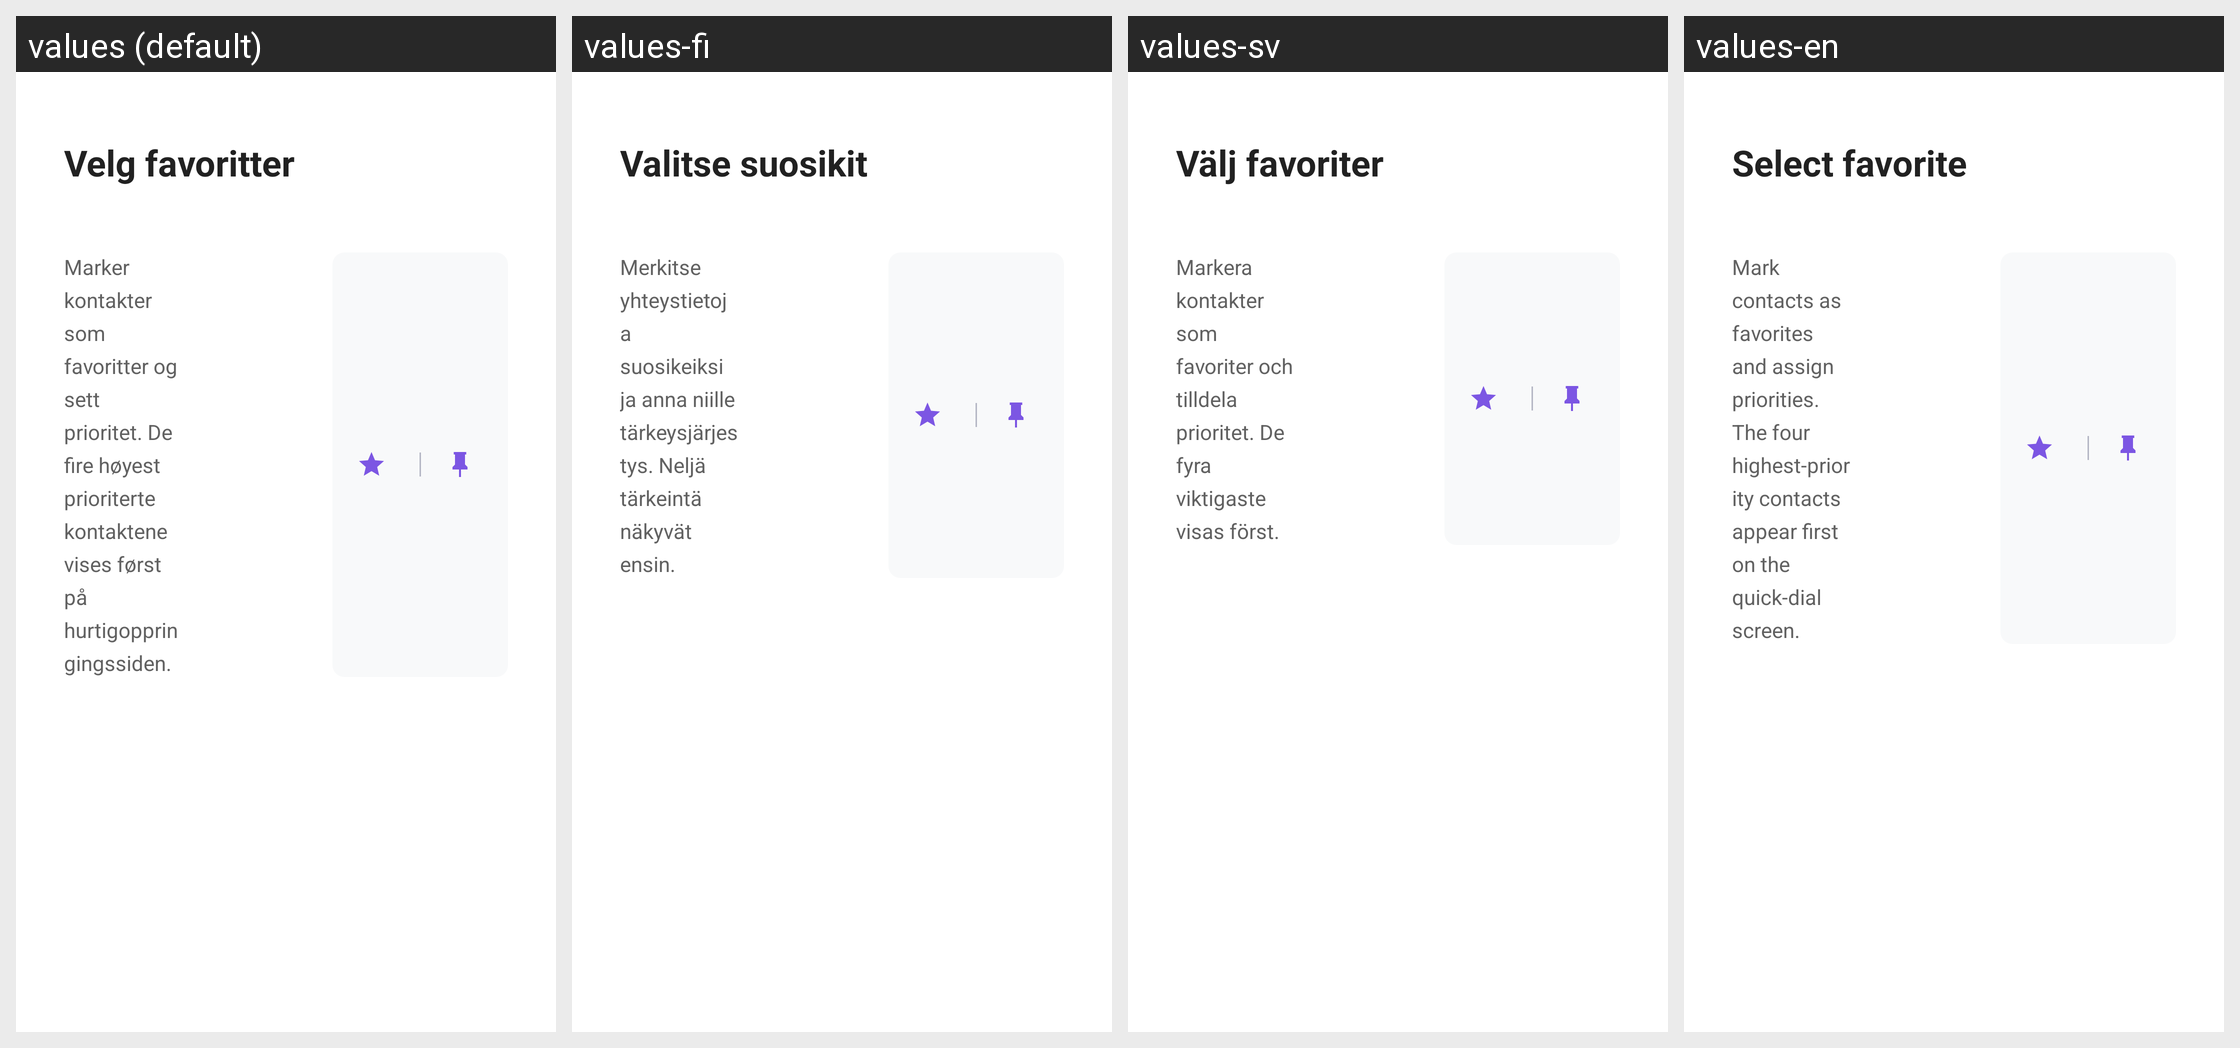

Here is an Android app screen in its default locale and in the app's own translations. Write out the translated-string differences for the strings that appear on this screen.
Android screen res/layout/fragment_manage_favorites.xml rendered under 4 locales, left to right: values (default), values-fi, values-sv, values-en. Device: Nexus 5 (rendered at 1080×1920; each locale shown at half size, 540×960, under a caption strip naming it); theme Theme.TV_caller_app.
Other locales in the repository, not shown: values-de, values-fr, values-nl.
Strings drawn on this screen, with the default value and each locale's value (text and hints the layout hard-codes, and strings that could not be matched under every locale, appear in the picture but are not listed):

manage_favorites_title
  values: Velg favoritter
  values-fi: Valitse suosikit
  values-sv: Välj favoriter
  values-en: Select favorite

manage_favorites_description
  values: Marker kontakter som favoritter og sett prioritet. De fire høyest prioriterte kontaktene vises først på hurtigoppringingssiden.
  values-fi: Merkitse yhteystietoja suosikeiksi ja anna niille tärkeysjärjestys. Neljä tärkeintä näkyvät ensin.
  values-sv: Markera kontakter som favoriter och tilldela prioritet. De fyra viktigaste visas först.
  values-en: Mark contacts as favorites and assign priorities. The four highest-priority contacts appear first on the quick-dial screen.
